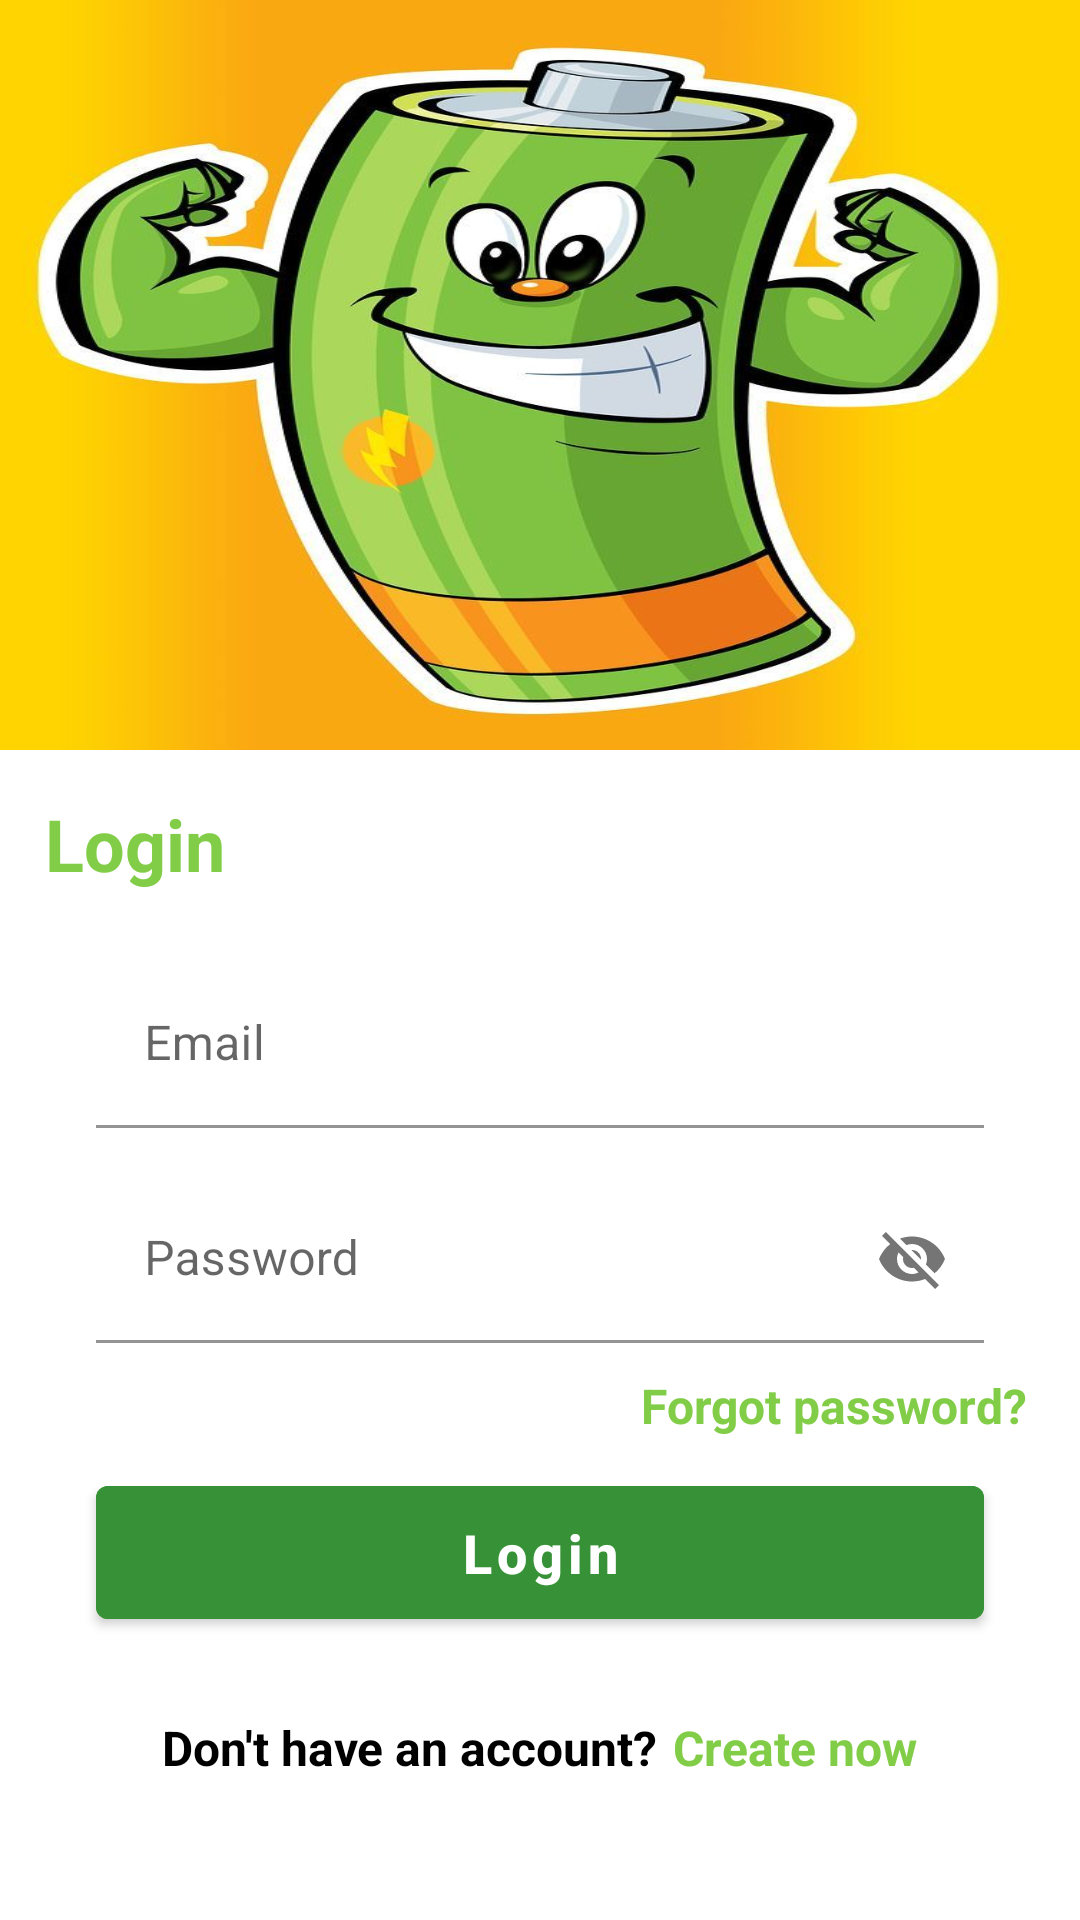

The Android layout XML behind this screen, and the referenced resources:
<!-- AndroidManifest.xml: application theme Theme.EV_U -->
<!-- res/layout/login_layout.xml -->
<?xml version="1.0" encoding="utf-8"?>
<androidx.constraintlayout.widget.ConstraintLayout xmlns:android="http://schemas.android.com/apk/res/android"
    android:layout_width="match_parent"
    android:layout_height="match_parent"
    xmlns:app="http://schemas.android.com/apk/res-auto">
    <ImageView
        android:id="@+id/background_img"
        android:layout_width="match_parent"
        android:layout_height="250dp"
        android:scaleType="fitXY"
        android:src="@drawable/super_strong_bat"
        app:layout_constraintEnd_toEndOf="parent"
        app:layout_constraintStart_toStartOf="parent"
        app:layout_constraintTop_toTopOf="parent" />

    <com.google.android.material.textview.MaterialTextView
        android:id="@+id/login_text"
        android:layout_width="0dp"
        android:layout_height="wrap_content"
        android:padding="15dp"
        android:text="Login"
        android:textColor="@color/yellow_green"
        android:textSize="24dp"
        android:textStyle="bold"
        app:layout_constraintEnd_toStartOf="@+id/progressBar"
        app:layout_constraintStart_toStartOf="parent"
        app:layout_constraintTop_toBottomOf="@id/background_img" />

    <ProgressBar
        android:id="@+id/progressBar"
        android:layout_width="wrap_content"
        android:layout_height="wrap_content"
        android:layout_marginEnd="16dp"
        android:progressDrawable="@drawable/loading_anim"
        android:visibility="invisible"
        app:layout_constraintBottom_toBottomOf="@+id/login_text"
        app:layout_constraintEnd_toEndOf="parent"
        app:layout_constraintTop_toBottomOf="@+id/background_img" />

    <com.google.android.material.textfield.TextInputLayout
        android:id="@+id/emailBox"
        style="@style/Widget.MaterialComponents.TextInputLayout.FilledBox"
        android:layout_width="match_parent"
        android:layout_height="wrap_content"
        android:layout_marginStart="32dp"
        android:layout_marginTop="8dp"
        android:layout_marginEnd="32dp"
        app:boxBackgroundColor="@android:color/transparent"
        app:boxStrokeColor="@color/yellow_green"
        app:hintTextColor="@color/yellow_green"
        app:layout_constraintEnd_toEndOf="parent"
        app:layout_constraintStart_toStartOf="parent"
        app:layout_constraintTop_toBottomOf="@id/login_text">

        <com.google.android.material.textfield.TextInputEditText
            android:id="@+id/emailEdt"
            android:layout_width="match_parent"
            android:layout_height="match_parent"
            android:hint="Email"
            android:inputType="textEmailAddress" />

    </com.google.android.material.textfield.TextInputLayout>

    <com.google.android.material.textfield.TextInputLayout
        android:id="@+id/passwordBox"
        style="@style/Widget.MaterialComponents.TextInputLayout.FilledBox"
        android:layout_width="match_parent"
        android:layout_height="wrap_content"
        android:layout_marginStart="32dp"
        android:layout_marginTop="16dp"
        android:layout_marginEnd="32dp"
        app:boxBackgroundColor="@android:color/transparent"
        app:boxStrokeColor="@color/yellow_green"
        app:hintTextColor="@color/yellow_green"
        app:layout_constraintEnd_toEndOf="parent"
        app:layout_constraintStart_toStartOf="parent"
        app:layout_constraintTop_toBottomOf="@id/emailBox"
        app:passwordToggleEnabled="true">

        <com.google.android.material.textfield.TextInputEditText
            android:id="@+id/passwordEdt"
            android:layout_width="match_parent"
            android:layout_height="match_parent"
            android:hint="Password"
            android:inputType="text"
            android:maxLines="1"
            />

    </com.google.android.material.textfield.TextInputLayout>


    <com.google.android.material.textview.MaterialTextView
        android:id="@+id/forgot_pw_text"
        android:layout_width="wrap_content"
        android:layout_height="wrap_content"
        android:layout_marginEnd="8dp"
        android:background="?android:attr/selectableItemBackground"
        android:clickable="true"
        android:focusable="true"
        android:padding="10dp"
        android:text="Forgot password?"
        android:textAlignment="textEnd"
        android:textColor="@color/yellow_green"
        android:textSize="16dp"
        android:textStyle="bold"
        app:layout_constraintEnd_toEndOf="parent"
        app:layout_constraintTop_toBottomOf="@id/passwordBox" />

    <com.google.android.material.button.MaterialButton
        android:id="@+id/login_btn"
        android:layout_width="0dp"
        android:layout_height="wrap_content"
        android:layout_marginStart="32dp"
        android:layout_marginEnd="32dp"
        android:backgroundTint="@color/forest_green"
        android:padding="10dp"
        android:text="Login"
        android:textAlignment="center"
        android:textAllCaps="false"
        android:textSize="18dp"
        android:textStyle="bold"
        app:layout_constraintEnd_toEndOf="parent"
        app:layout_constraintStart_toStartOf="parent"
        app:layout_constraintTop_toBottomOf="@+id/forgot_pw_text" />

    <LinearLayout
        android:id="@+id/create_now_holder"
        android:layout_width="match_parent"
        android:layout_height="wrap_content"
        android:layout_marginTop="16dp"
        android:gravity="center"
        android:padding="10dp"
        app:layout_constraintEnd_toEndOf="parent"
        app:layout_constraintStart_toStartOf="parent"
        app:layout_constraintTop_toBottomOf="@id/login_btn">

        <com.google.android.material.textview.MaterialTextView
            android:id="@+id/dont_text"
            android:layout_width="wrap_content"
            android:layout_height="wrap_content"
            android:text="Don't have an account?"
            android:textColor="?attr/colorOnSurface"
            android:textSize="16dp"
            android:textStyle="bold"

            />

        <com.google.android.material.textview.MaterialTextView
            android:id="@+id/create_text"
            android:layout_width="wrap_content"
            android:layout_height="wrap_content"
            android:layout_marginStart="5dp"
            android:text="Create now"
            android:textColor="@color/yellow_green"
            android:background="?android:attr/selectableItemBackground"
            android:clickable="true"
            android:focusable="true"
            android:textSize="16dp"
            android:textStyle="bold"

            />

    </LinearLayout>

</androidx.constraintlayout.widget.ConstraintLayout>
<!-- resources referenced by this layout -->
<resources>
  <color name="forest_green">#379237</color>
  <color name="yellow_green">#82CD47</color>
  <!-- drawable super_strong_bat: jpg bitmap (drawable, 97774 bytes) -->
  <style name="Theme.EV_U" parent="Theme.MaterialComponents.DayNight.NoActionBar">
          
          <item name="colorPrimary">@color/purple_500</item>
          <item name="colorPrimaryVariant">@color/purple_700</item>
          <item name="colorOnPrimary">@color/white</item>
          
          <item name="colorSecondary">@color/teal_200</item>
          <item name="colorSecondaryVariant">@color/teal_700</item>
          <item name="colorOnSecondary">@color/black</item>
          
          <item name="android:statusBarColor">@color/yellow_green</item>
          
      </style>
  <color name="purple_500">#FF6200EE</color>
  <color name="purple_700">#FF3700B3</color>
  <color name="white">#FFFFFFFF</color>
  <color name="teal_200">#FF03DAC5</color>
  <color name="teal_700">#FF018786</color>
  <color name="black">#FF000000</color>
</resources>
